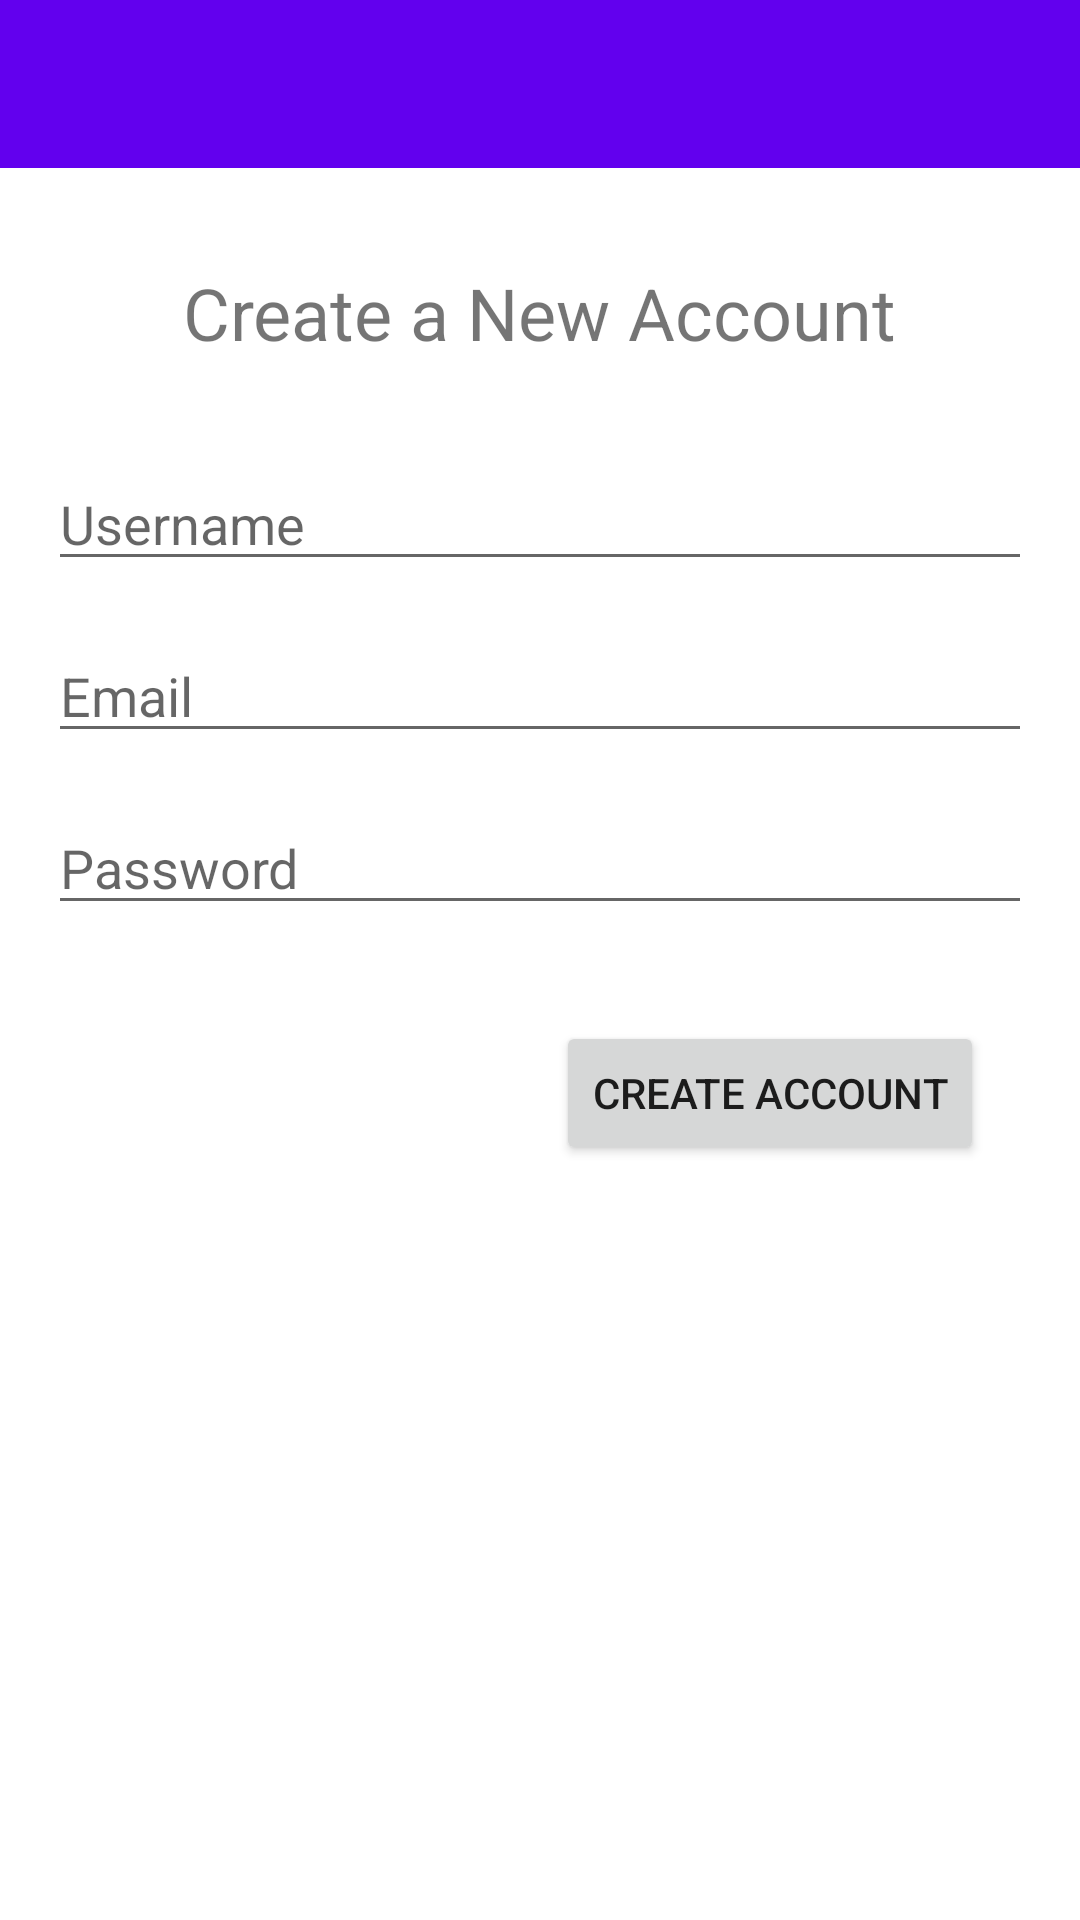

Reconstruct the res/layout file that produces this screen, plus the resources it refers to.
<!-- AndroidManifest.xml: application theme Theme.Chat5 -->
<!-- res/layout/activity_register.xml -->
<?xml version="1.0" encoding="utf-8"?>
<androidx.constraintlayout.widget.ConstraintLayout xmlns:android="http://schemas.android.com/apk/res/android"
    xmlns:app="http://schemas.android.com/apk/res-auto"
    xmlns:tools="http://schemas.android.com/tools"
    android:layout_width="match_parent"
    android:layout_height="match_parent"
    tools:context=".RegisterActivity">

    <androidx.appcompat.widget.Toolbar
        android:id="@+id/toolbar_register_activity"
        android:layout_width="match_parent"
        android:layout_height="wrap_content"
        android:background="?attr/colorPrimary"
        android:minHeight="?attr/actionBarSize"
        android:theme="?attr/actionBarTheme"
        app:layout_constraintEnd_toEndOf="parent"
        app:layout_constraintStart_toStartOf="parent"
        app:layout_constraintTop_toTopOf="parent"
        app:titleTextColor="@color/white"/>

    <EditText
        android:id="@+id/register_username"
        android:layout_width="match_parent"
        android:layout_height="wrap_content"
        android:layout_marginStart="16dp"
        android:layout_marginTop="32dp"
        android:layout_marginEnd="16dp"
        android:ems="10"
        android:hint="Username"
        android:inputType="textPersonName"
        app:layout_constraintEnd_toEndOf="parent"
        app:layout_constraintHorizontal_bias="0.0"
        app:layout_constraintStart_toStartOf="parent"
        app:layout_constraintTop_toBottomOf="@+id/registerTextView" />

    <TextView
        android:id="@+id/registerTextView"
        android:layout_width="wrap_content"
        android:layout_height="wrap_content"
        android:layout_marginTop="32dp"
        android:text="Create a New Account"
        android:textSize="24sp"
        app:layout_constraintEnd_toEndOf="parent"
        app:layout_constraintStart_toStartOf="parent"
        app:layout_constraintTop_toBottomOf="@+id/toolbar_register_activity" />

    <EditText
        android:id="@+id/register_email"
        android:layout_width="match_parent"
        android:layout_height="wrap_content"
        android:layout_marginStart="16dp"
        android:layout_marginTop="16dp"
        android:layout_marginEnd="16dp"
        android:ems="10"
        android:inputType="textEmailAddress"
        android:hint="Email"
        app:layout_constraintEnd_toEndOf="parent"
        app:layout_constraintStart_toStartOf="parent"
        app:layout_constraintTop_toBottomOf="@+id/register_username" />

    <EditText
        android:id="@+id/register_password"
        android:layout_width="match_parent"
        android:layout_height="wrap_content"
        android:layout_marginStart="16dp"
        android:layout_marginTop="16dp"
        android:layout_marginEnd="16dp"
        android:ems="10"
        android:inputType="textPassword"
        android:hint="Password"
        app:layout_constraintEnd_toEndOf="parent"
        app:layout_constraintStart_toStartOf="parent"
        app:layout_constraintTop_toBottomOf="@+id/register_email" />

    <Button
        android:id="@+id/register_btn"
        android:layout_width="wrap_content"
        android:layout_height="wrap_content"
        android:layout_marginTop="32dp"
        android:layout_marginEnd="32dp"
        android:text="Create account"
        app:layout_constraintEnd_toEndOf="parent"
        app:layout_constraintTop_toBottomOf="@+id/register_password" />


</androidx.constraintlayout.widget.ConstraintLayout>
<!-- resources referenced by this layout -->
<resources>
  <style name="Theme.Chat5" parent="Theme.MaterialComponents.DayNight.NoActionBar">
          
          <item name="colorPrimary">@color/purple_500</item>
          <item name="colorPrimaryVariant">@color/purple_700</item>
          <item name="colorOnPrimary">@color/white</item>
          
          <item name="colorSecondary">@color/teal_200</item>
          <item name="colorSecondaryVariant">@color/teal_700</item>
          <item name="colorOnSecondary">@color/black</item>
          
          <item name="android:statusBarColor" tools:targetApi="l">?attr/colorPrimaryVariant</item>
          
      </style>
  <!-- not gathered from this repository: default colours our renderer supplied (Android Studio template values) -->
  <color name="purple_500">#FF6200EE</color>
  <color name="purple_700">#FF3700B3</color>
  <color name="teal_200">#FF03DAC5</color>
  <color name="teal_700">#FF018786</color>
  <color name="black">#FF000000</color>
  <color name="white">#FFFFFFFF</color>
</resources>
